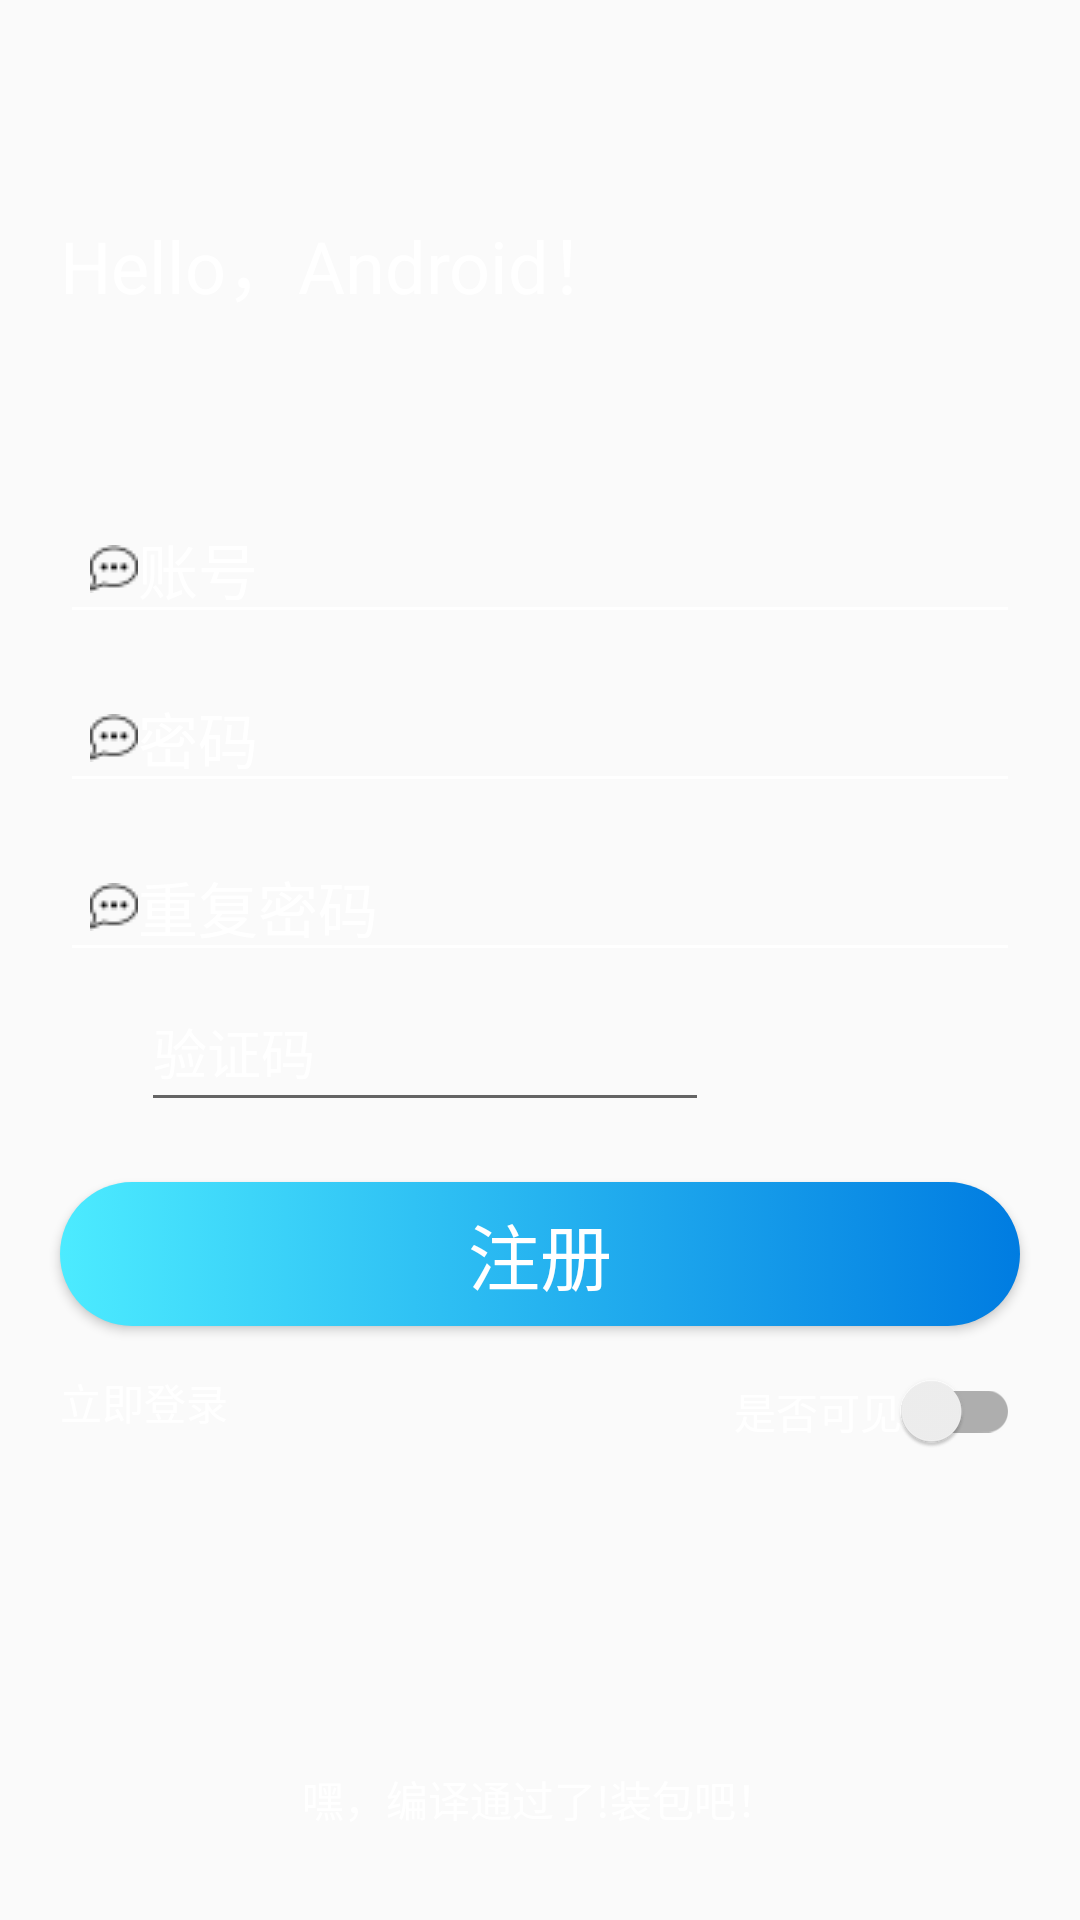

Here is an Android app screen rendered from its layout file. Give the layout XML and the strings, colors and styles it references.
<!-- AndroidManifest.xml: application theme Theme.MyApplication -->
<!-- res/layout/activity_register.xml -->
<?xml version="1.0" encoding="utf-8"?>
<LinearLayout
    xmlns:android="http://schemas.android.com/apk/res/android"
    android:layout_width="match_parent"
    android:layout_height="match_parent"
    android:background="@drawable/bg"
    android:orientation="vertical">

    <LinearLayout
        android:layout_width="match_parent"
        android:layout_height="wrap_content"
        android:layout_marginTop="35dp">

        <ImageView
            android:id="@+id/symbol"
            android:layout_width="wrap_content"
            android:layout_height="wrap_content"
            />

        <TextView
            android:layout_marginLeft="20dp"
            android:id="@+id/hello"
            android:layout_width="wrap_content"
            android:layout_marginTop="35dp"
            android:text="Hello，Android！"
            android:textColor="@color/white"
            android:textSize="24sp"
            android:layout_height="wrap_content" />
    </LinearLayout>
    
    <EditText
        android:id="@+id/editTextRegisterAccount"
        android:layout_width="320dp"
        android:layout_height="wrap_content"
        android:layout_gravity="center"
        android:layout_marginTop="60dp"
        android:drawableLeft="@mipmap/chat"
        android:drawablePadding="@dimen/fab_margin"
        android:hint="账号"
        android:paddingLeft="10dp"
        android:textColor="@color/white"
        android:textColorHint="@color/white"
        android:textSize="20sp"
        android:theme="@style/MyEditText" />

    <EditText
        android:id="@+id/editTextRegisterPasswordOne"
        android:layout_width="320dp"
        android:layout_height="wrap_content"
        android:layout_gravity="center"
        android:layout_marginTop="10dp"
        android:hint="密码"
        android:drawablePadding="@dimen/fab_margin"
        android:drawableLeft="@mipmap/chat"
        android:textColor="@color/white"
        android:paddingLeft="10dp"
        android:theme="@style/MyEditText"
        android:textColorHint="@color/white"
        android:textSize="20sp"
        android:inputType="textPassword"/>
    <EditText
        android:id="@+id/editTextRegisterPasswordTWO"
        android:layout_width="320dp"
        android:layout_height="wrap_content"
        android:layout_gravity="center"
        android:layout_marginTop="10dp"
        android:hint="重复密码"
        android:drawablePadding="@dimen/fab_margin"
        android:drawableLeft="@mipmap/chat"
        android:textColor="@color/white"
        android:paddingLeft="10dp"
        android:theme="@style/MyEditText"
        android:textColorHint="@color/white"
        android:textSize="20sp"
        android:inputType="textPassword"/>

        
        <LinearLayout
            android:layout_width="match_parent"
            android:layout_height="wrap_content"
            android:orientation="horizontal">

            <EditText
                android:id="@+id/et_iv_register_code"
                android:layout_width="wrap_content"
                android:layout_height="50dp"
                android:textColor="@color/white"
                android:textColorHint="@color/white"
                android:layout_marginLeft="47dp"
                android:layout_marginRight="10dp"
                android:layout_weight="3"
                android:hint="验证码" />

            <ImageView
                android:id="@+id/iv_register_showCode"
                android:layout_width="wrap_content"
                android:layout_height="50dp"
                android:layout_weight="1.5"
                android:layout_marginRight="50dp"
                android:clickable="true"
                android:onClick="onCodeClick" />
        </LinearLayout>

    
    <Button
        android:id="@+id/btn_login"
        android:text="注册"
        android:background="@drawable/bt_custom_login"
        android:textSize="24sp"
        android:textColor="@color/white"
        android:layout_gravity="center"
        android:layout_marginTop="20dp"
        android:layout_width="320dp"
        android:layout_height="wrap_content"
        android:onClick="onRegister"
        />

    <RelativeLayout
        android:layout_marginTop="15dp"
        android:layout_width="match_parent"
        android:layout_height="wrap_content">
        <androidx.appcompat.widget.SwitchCompat
            android:id="@+id/switch2"
            android:layout_alignParentRight="true"
            android:layout_marginRight="20dp"
            android:textColor="@color/white"
            android:layout_width="wrap_content"
            android:layout_height="wrap_content"
            android:text="是否可见"
            />
        
        <TextView
            android:id="@+id/tv_find_psw"
            android:layout_alignParentLeft="true"
            android:layout_marginLeft="20dp"
            android:textColor="@color/white"
            android:layout_width="wrap_content"
            android:layout_height="wrap_content"
            android:text="立即登录"
            android:onClick="onBack"
            />
    </RelativeLayout>
    <LinearLayout
        android:orientation="vertical"
        android:layout_width="match_parent"
        android:layout_height="wrap_content">
        <RelativeLayout
            android:layout_gravity="center"
            android:layout_marginBottom="30dp"
            android:layout_width="wrap_content"
            android:layout_height="wrap_content">

            <TextView
                android:textColor="@color/white"
                android:layout_alignParentBottom="true"
                android:layout_width="wrap_content"
                android:layout_height="wrap_content"
                android:text="嘿，编译通过了!装包吧！" />
        </RelativeLayout>
    </LinearLayout>
</LinearLayout>
<!-- resources referenced by this layout -->
<resources>
  <color name="white">#FFFFFFFF</color>
  <!-- drawable bt_custom_login (drawable) -->
  <?xml version="1.0" encoding="utf-8"?>
  <selector xmlns:android="http://schemas.android.com/apk/res/android">
      <item android:state_pressed="true">
          <shape>
              
              <gradient android:angle="0" android:endColor="@color/gray" android:startColor="@color/white" android:type="linear" />
              <corners android:radius="25dp" />
              
              
          </shape>
      </item>
  
      
      <item android:state_enabled="false">
          <shape>
              <gradient android:angle="0" android:endColor="@color/blue1" android:startColor="@color/blue2" android:type="linear" />
              <corners android:radius="25dp" />
          </shape>
      </item>
  
      <item>
          <shape>
              <gradient android:angle="0" android:endColor="#007CE1" android:startColor="#4CEBFF" android:type="linear" />
              <corners android:radius="25dp" />
          </shape>
      </item>
  
  </selector>
  <!-- mipmap chat: png bitmap (mipmap-mdpi, 436 bytes) -->
  <style name="MyEditText" parent="Theme.AppCompat.Light">
          <item name="colorControlNormal">@color/white</item>
          <item name="colorControlActivated">@color/black</item>
      </style>
  <style name="Theme.MyApplication" parent="Base.Theme.MyApplication" />
  <color name="gray">#433F60B5</color>
  <color name="blue1">#3F51B5</color>
  <color name="blue2">#2196F3</color>
  <color name="black">#FF000000</color>
  <style name="Base.Theme.MyApplication" parent="Theme.MaterialComponents.DayNight.NoActionBar.Bridge">"&gt;
          
          
      </style>
</resources>
